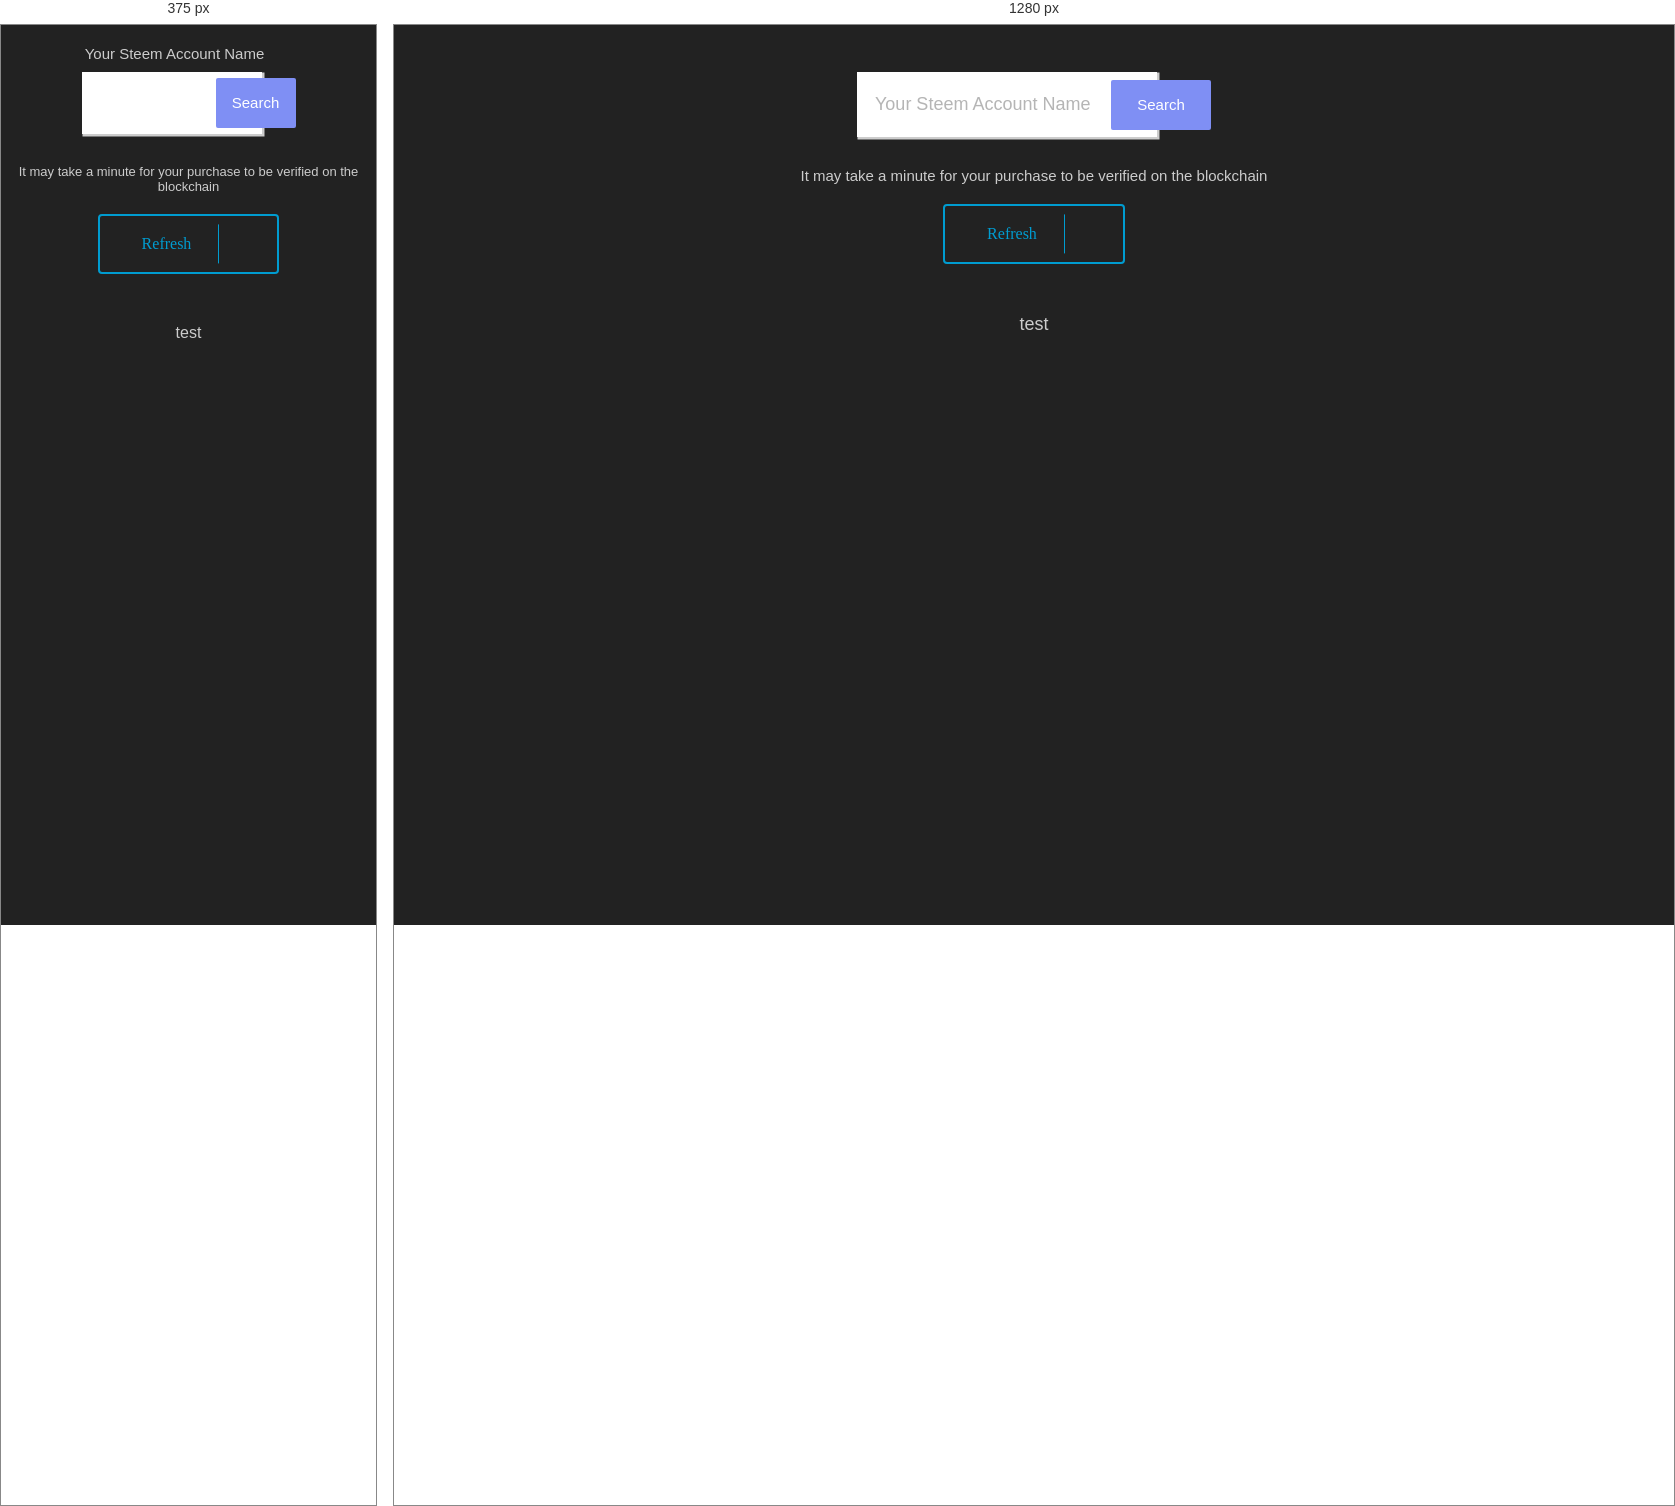
Rendered at 375 px and 1280 px, left to right.

<!-- file: yourTickets.html -->
<html>

<head>
    <meta charset="utf-8" />
    <title>Your Tickets</title>

    <link href="https://fonts.googleapis.com/css?family=Ubuntu" rel="stylesheet">

    <link rel="stylesheet" type="text/css" href="scripts/yourTickets.css" />
    <link rel="stylesheet" type="text/css" href="scripts/loading.css">
    <link rel="stylesheet" href="https://use.fontawesome.com/releases/v5.2.0/css/all.css" integrity="sha384-hWVjflwFxL6sNzntih27bfxkr27PmbbK/iSvJ+a4+0owXq79v+lsFkW54bOGbiDQ" crossorigin="anonymous">
    <script src="https://cdn.steemjs.com/lib/latest/steem.min.js"></script>

    <script type="text/javascript" src="scripts/steemNode.js"></script>
    <script type="text/javascript" src="scripts/sortSteem.js"></script>
    <script type="text/javascript" src="scripts/steemHistory.js"></script>
    <script type="text/javascript" src="scripts/steemTransfers.js"></script>
    <script type="text/javascript" src="scripts/watcher.js"></script>
    <script type="text/javascript" src="scripts/slottoSettings.js"></script>
    <script type="text/javascript" src="scripts/prizeSender.js"></script>
    <script type="text/javascript" src="scripts/yourTickets.js"></script>
</head>

<body>
    <div class="container">
        <div class="container__item">
            <div class="formDesc">Your Steem Account Name</div>
            <input id="accountName" type="text" class="form__field" placeholder="Your Steem Account Name" />
            <button id="findButton" onclick="findYourTickets();" type="button" class="sbtn sbtn--primary sbtn--inside">Search</button>
        </div>
        <div class="container__item container__item--bottom">
        </div>
    </div>

    <div id="showTickets">
        <div id="updateStatus" class="smallLetters">It may take a minute for your purchase to be verified on the blockchain</div>

        <div id="rfbWrapper" class="refreshButton">
            <a href="#" class="btn" onclick="findYourTickets();">
                <span class="btn-content" onclick="findYourTickets()">Refresh</span>
                <span class="icon"><i class="fas fa-redo" aria-hidden="true"></i></span>
            </a>
        </div>

        <div id="ticketsList" class="ticketStatus">test</div>
        <div id="spinner">
            <div class="lds-dual-ring"></div>
        </div>

    </div>


    <script>
        initTicketStatus();
    </script>

</body>

</html>

/* @media block from scripts/yourTickets.css */
@media only screen and (min-width: 100px) {
    .formDesc {
        text-align: center;
        color: #ccc;
        font-size: 15px;
        font-family: 'Ubuntu', sans-serif;
        padding: 0 28px 10px 0;
    }
    .form__field {
        width: 180px;
        background: #fff;
        color: #a3a3a3;
        font-family: 'Ubuntu', sans-serif;
        font-size: 16px;
        border: 0;
        outline: 0;
        padding: 22px 18px;
        box-shadow: 1.5px 1.5px 0 1px #ccc;
    }
     ::placeholder {
        /* Chrome, Firefox, Opera, Safari 10.1+ */
        color: #a3a3a3;
        opacity: 0;
        /* Firefox */
    }
    .ticketStatus {
        text-align: center;
        color: #ccc;
        font-size: 16px;
        font-family: 'Ubuntu', sans-serif;
        margin: 30px 0 0 0;
    }
    .sbtn {
        display: inline-block;
        background: transparent;
        color: inherit;
        font-family: 'Ubuntu', sans-serif;
        font-size: 15px;
        border: 0;
        outline: 0;
        padding: 0;
        transition: all 200ms ease-in;
        cursor: pointer;
        height: 50px;
        width: 80px;
    }
    .smallLetters {
        text-align: center;
        color: #ccc;
        font-size: 13px;
        font-family: 'Ubuntu', sans-serif;
        margin: 30px 0 0 0;
    }
}

/* @media block from scripts/yourTickets.css */
@media only screen and (min-width: 600px) {
    .formDesc {
        text-align: center;
        opacity: 0;
    }
    .form__field {
        width: 300px;
        background: #fff;
        color: #a3a3a3;
        font-family: 'Ubuntu', sans-serif;
        font-size: 18px;
        border: 0;
        outline: 0;
        padding: 22px 18px;
        box-shadow: 1.5px 1.5px 0 1px #ccc;
    }
     ::placeholder {
        /* Chrome, Firefox, Opera, Safari 10.1+ */
        color: #a3a3a3;
        opacity: 0.8;
        /* Firefox */
    }
    .ticketStatus {
        text-align: center;
        color: #ccc;
        font-size: 18px;
        font-family: 'Ubuntu', sans-serif;
        margin: 30px 0 0 0;
    }
    .sbtn {
        display: inline-block;
        background: transparent;
        color: inherit;
        font-family: 'Ubuntu', sans-serif;
        font-size: 15px;
        border: 0;
        outline: 0;
        padding: 0;
        transition: all 200ms ease-in;
        cursor: pointer;
        height: 50px;
        width: 100px;
    }
    .smallLetters {
        text-align: center;
        color: #ccc;
        font-size: 15px;
        font-family: 'Ubuntu', sans-serif;
        margin: 30px 0 0 0;
    }
}